Photos from the image-classification dataset "processed_data" in the GitHub repository maomao7784/Casting-Product-Quality-Inspection. Its 2 classes are: defective front, ok front.

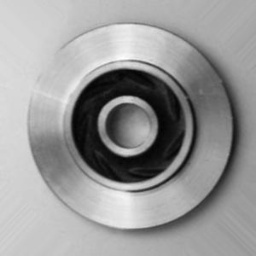
Label: ok front

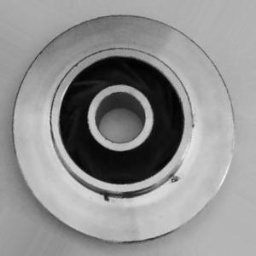
Label: defective front

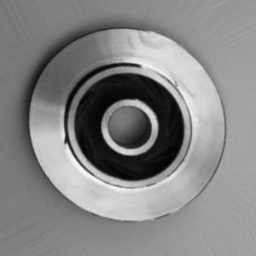
Label: defective front

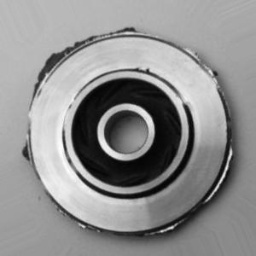
Label: defective front

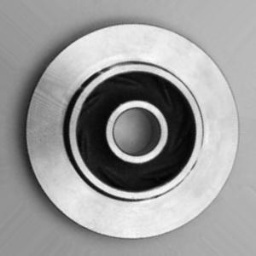
Label: ok front

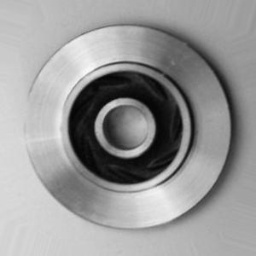
Label: ok front
